Dataset: input (GitHub, ELSE2022/visual-quality-inspection). Classes: ked high, ked low, slip-on.

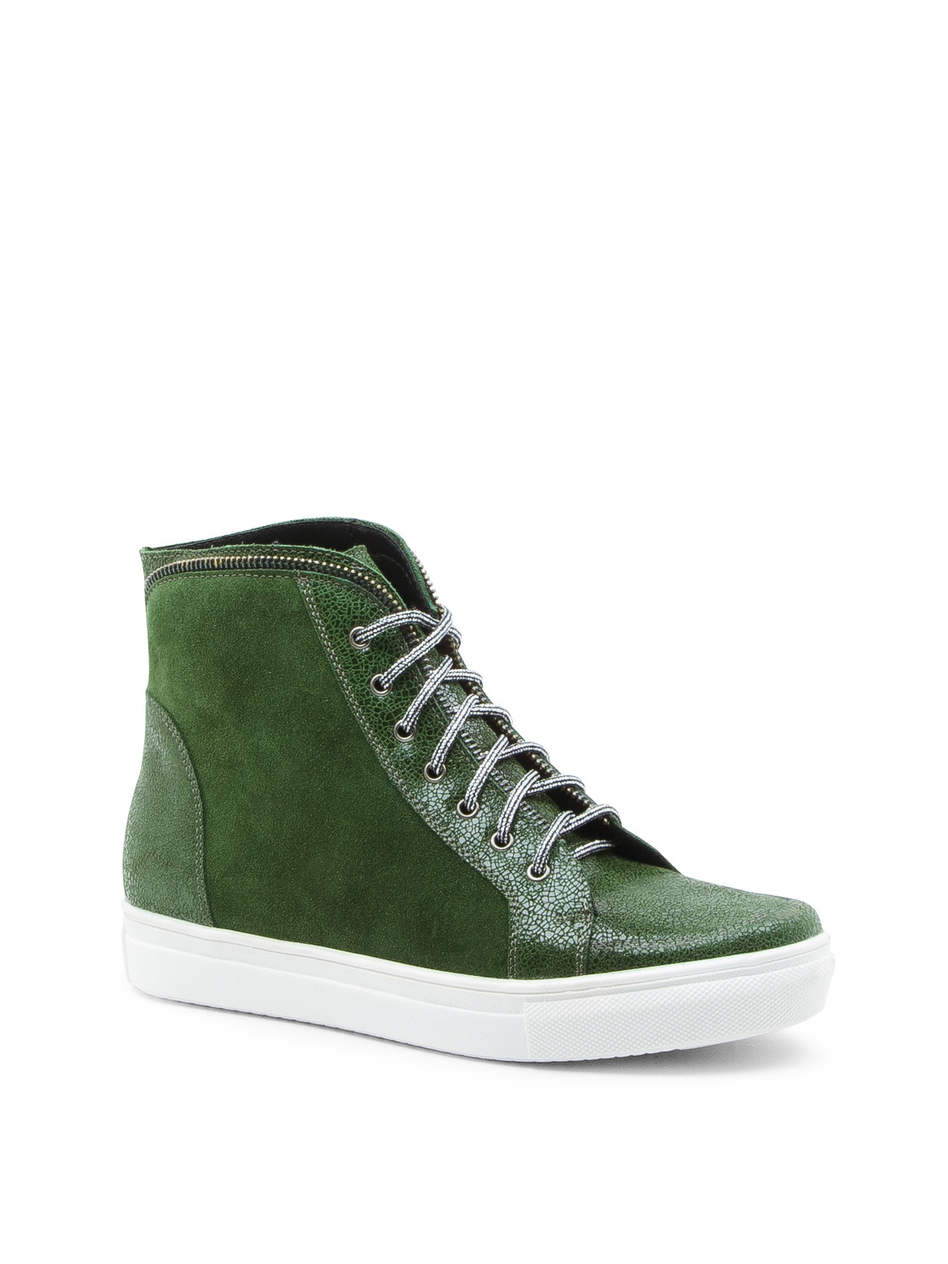
Label: ked high

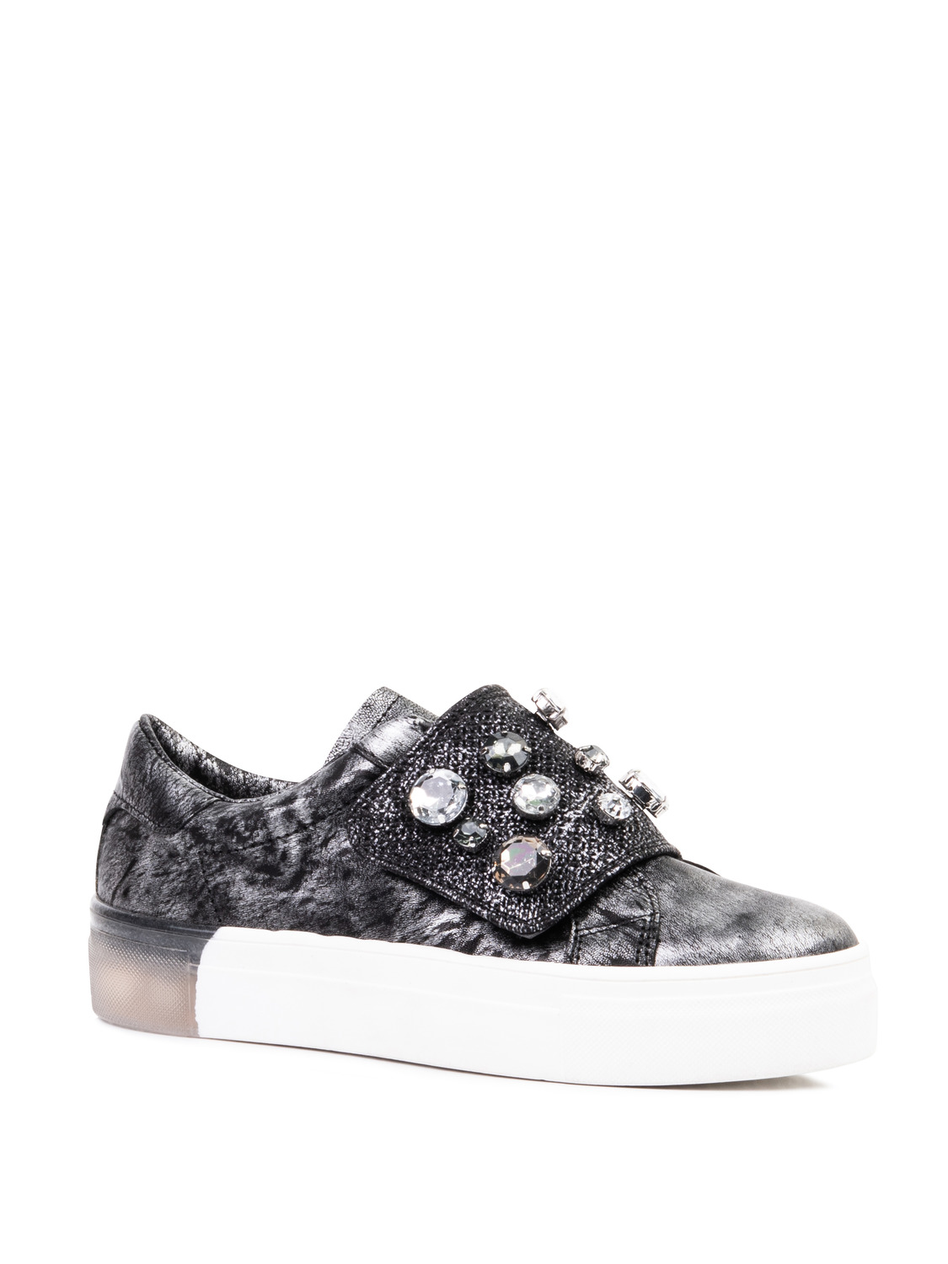
Label: slip-on

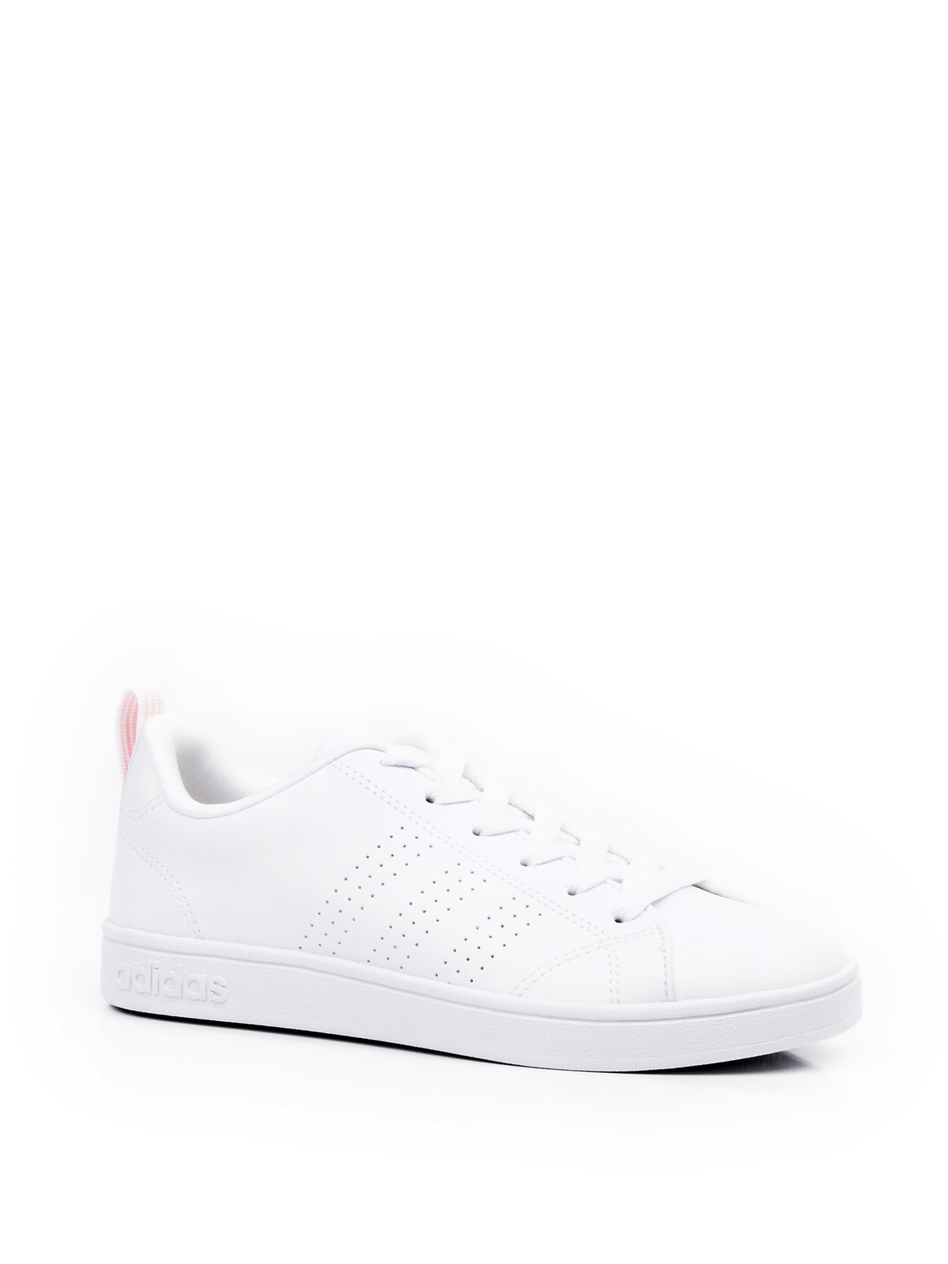
Label: ked low

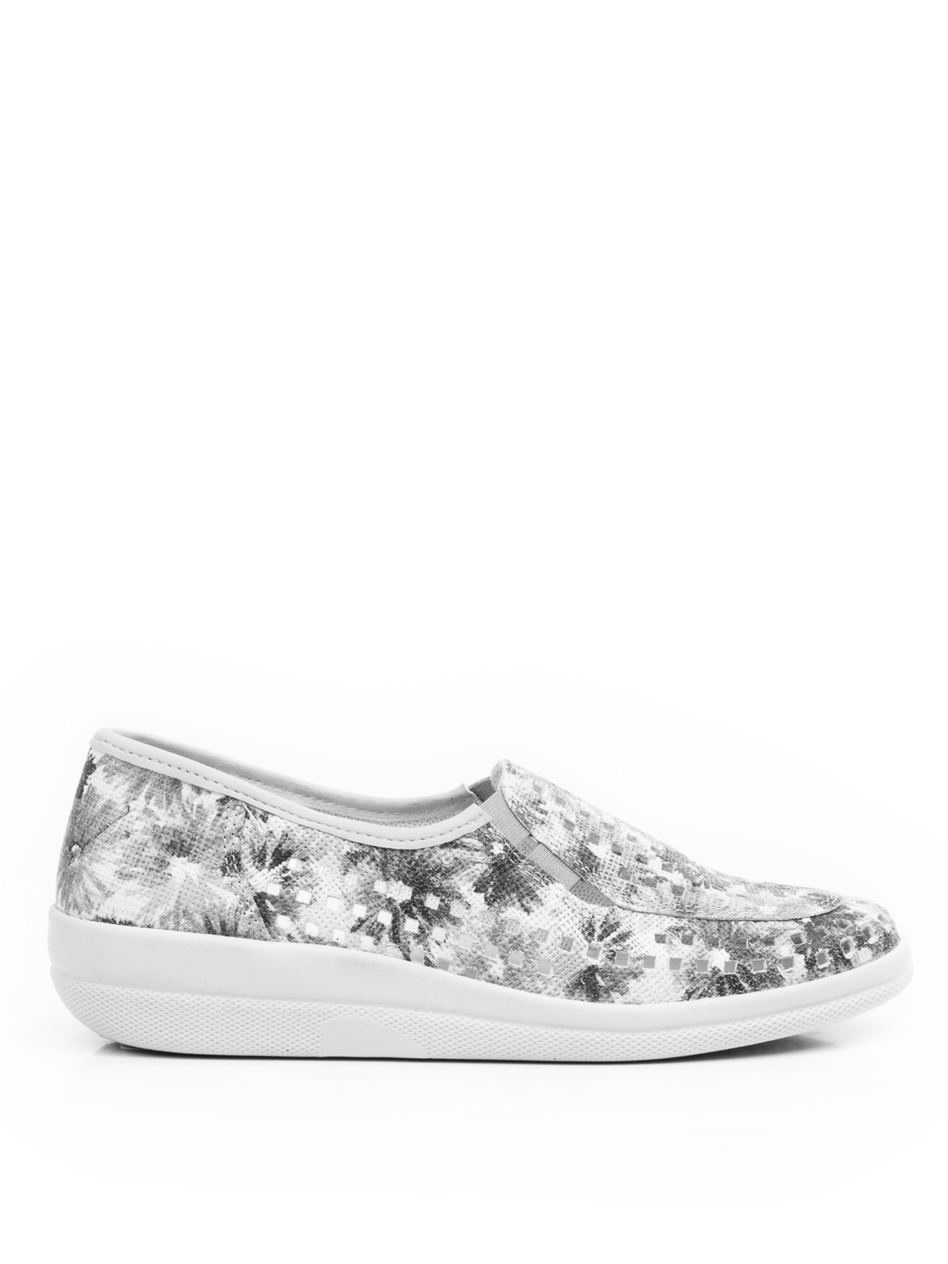
Label: slip-on

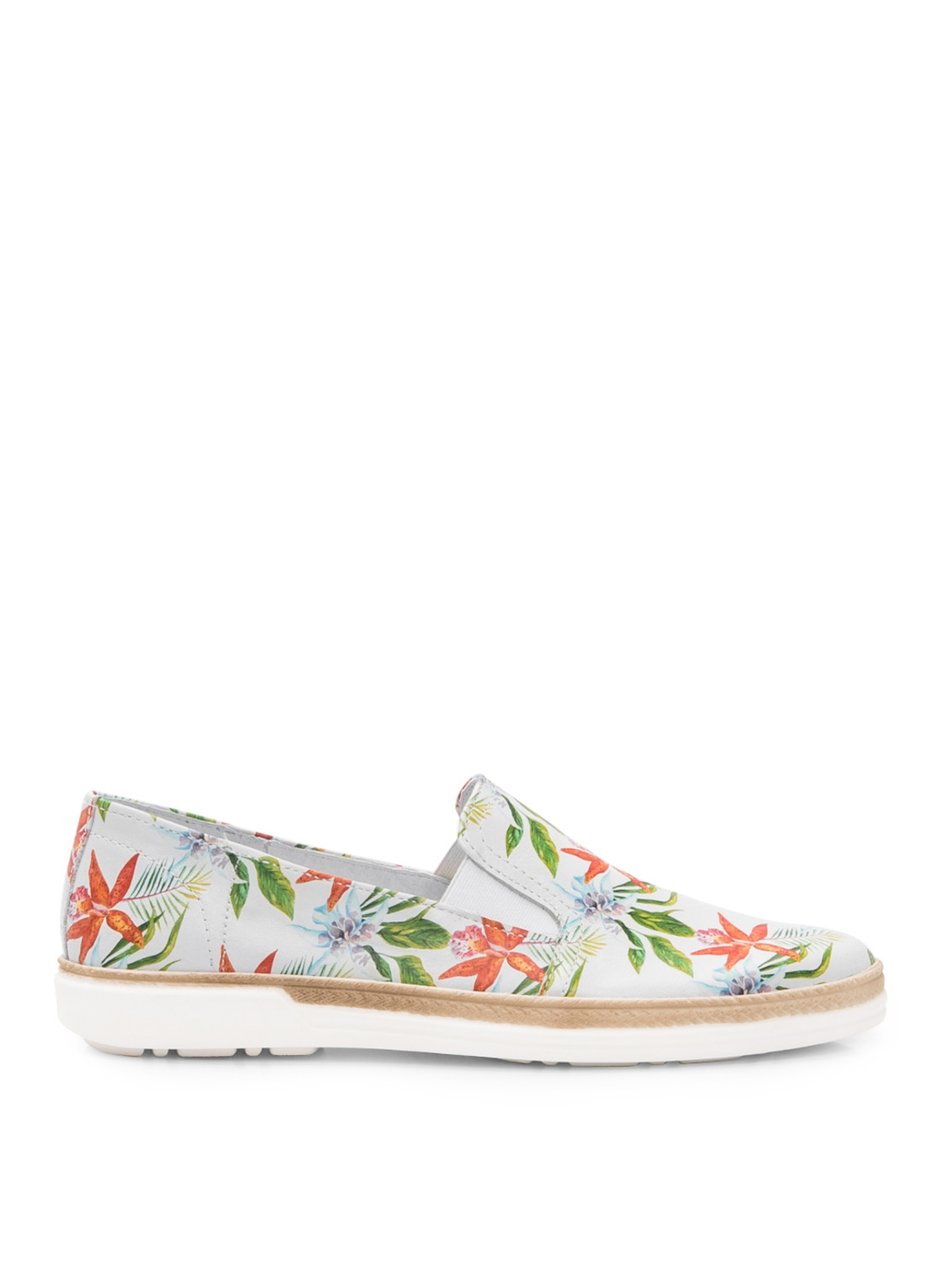
Label: slip-on

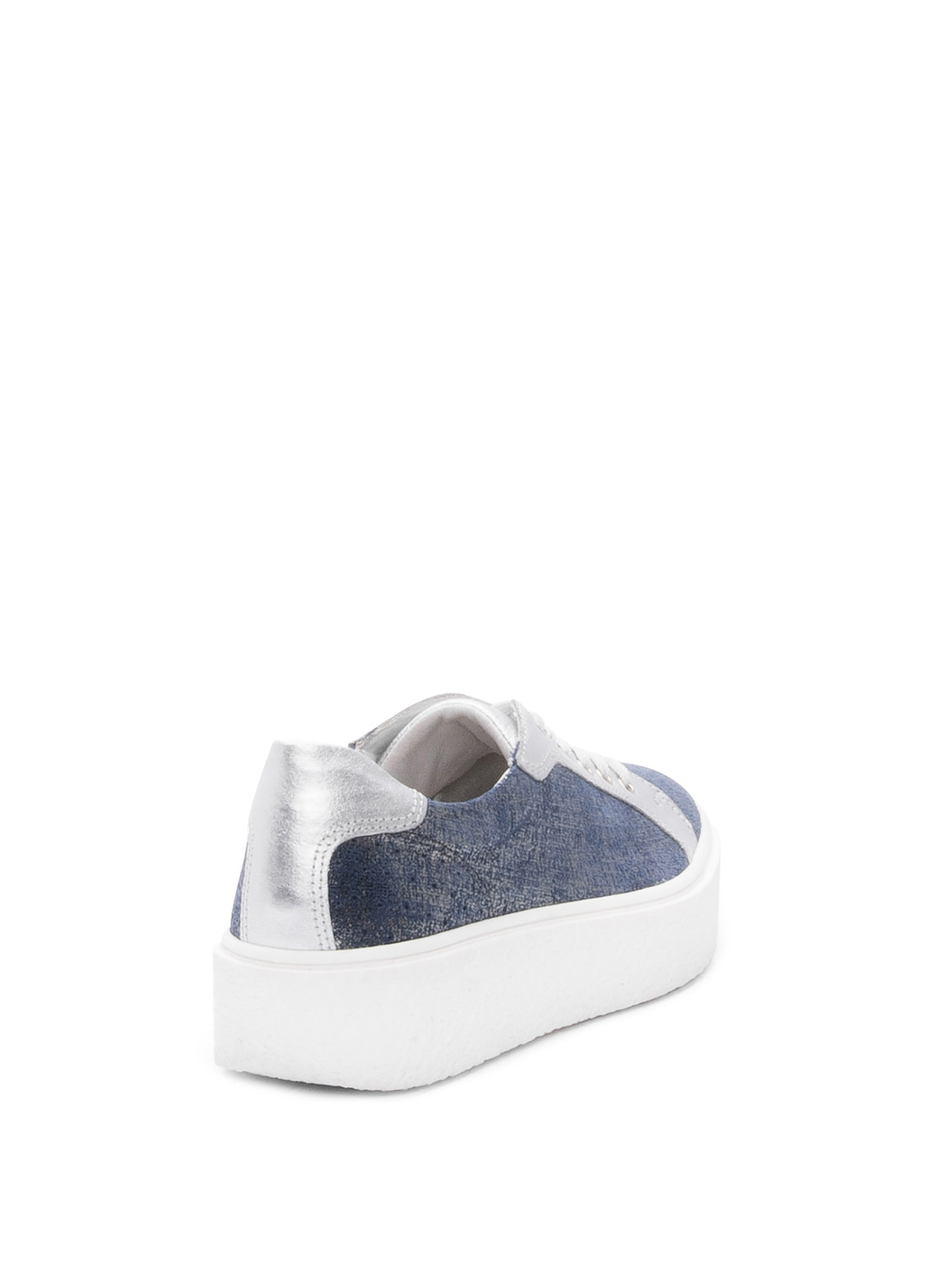
Label: ked low
